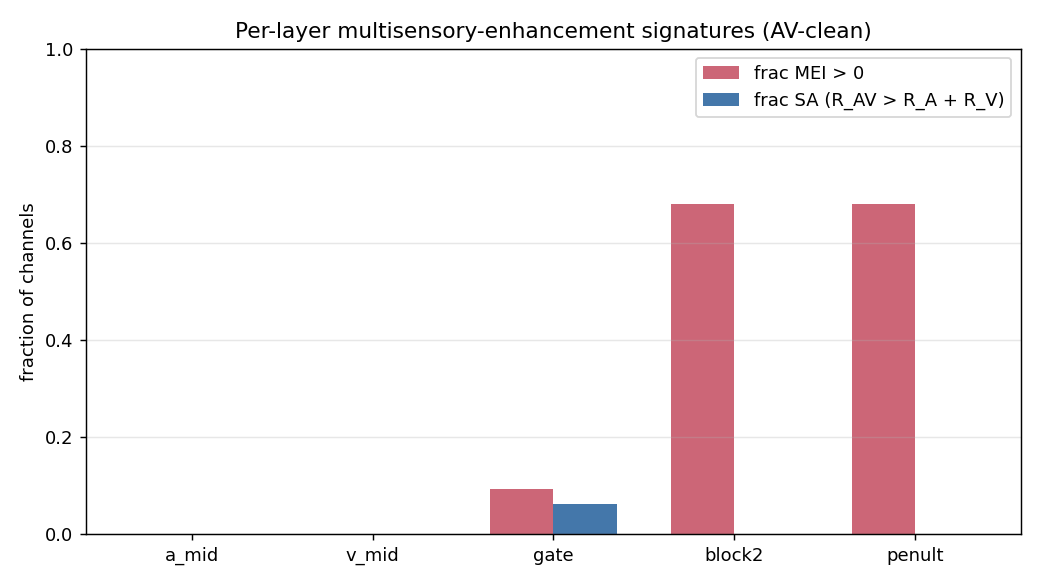

The file beside this chart, header and first rows:
site, n_channels, mean_R_A, mean_R_V, mean_R_AV, median_MEI, frac_MEI_pos, frac_super_additive
a_mid, 64, 0.3184, 0.493, 0.3184, -0.2982, 0.000000, 0.000000
v_mid, 64, 0.000000, 0.4875, 0.4875, 0.000000, 0.000000, 0.000000
gate, 64, 0.478, 0.4482, 0.4099, -0.3548, 0.09375, 0.0625
block2, 128, 0.9226, 0.803, 1.129, 0.06716, 0.6797, 0.000000
penult, 128, 0.9226, 0.803, 1.129, 0.06716, 0.6797, 0.000000
